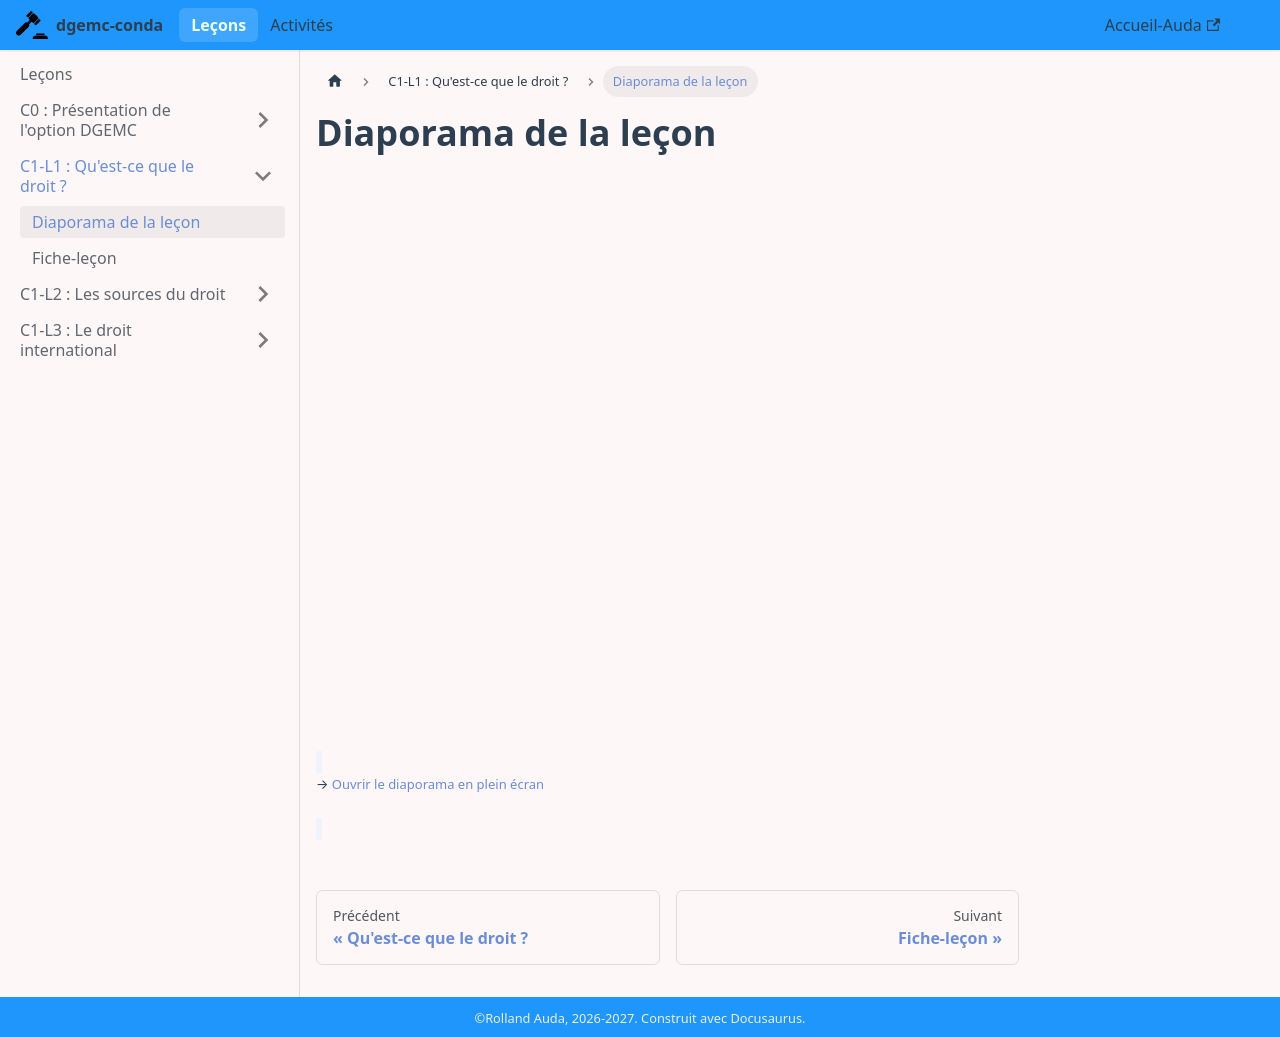

repository: rollauda/dgemc27 · page: docs/L1/diaporama.html · generator: docusaurus

---
sidebar_position: 2
id: diaporama
title: Diaporama de la leçon
---
import useBaseUrl from '@docusaurus/useBaseUrl';

# Diaporama de la leçon

<iframe
  src={useBaseUrl('/slides/C1L1-introduction-au-droit/')}
  width="100%"
  height="560"
  frameBorder="0"
  allowFullScreen
></iframe>

<br/>
<span style={{backgroundColor:'#eef3fc',padding:'2px 6px',borderRadius:'3px',fontSize:'13px'}}>
  → <a href={useBaseUrl('/slides/C1L1-introduction-au-droit/')} target="_blank" rel="noopener">Ouvrir le diaporama en plein écran</a>
</span>
